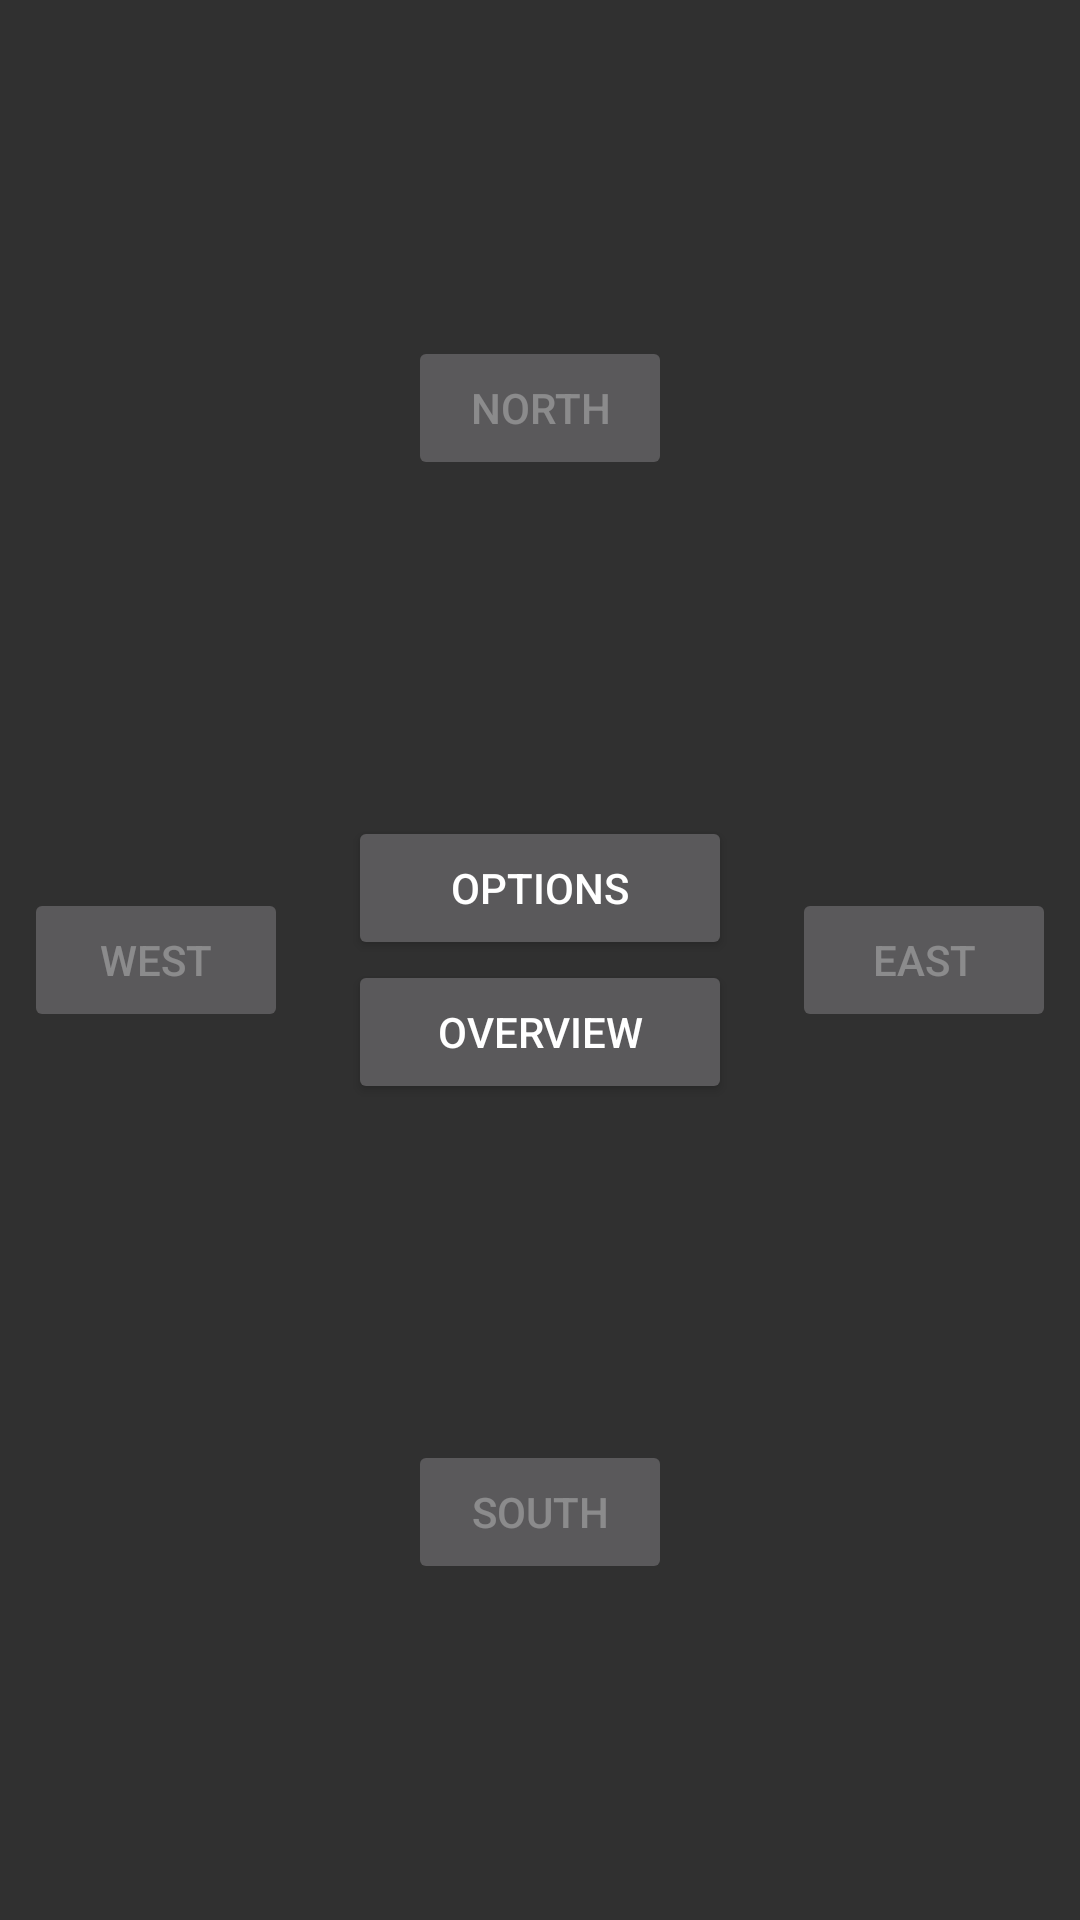

The Android layout XML behind this screen, and the referenced resources:
<!-- AndroidManifest.xml: application theme AppTheme -->
<!-- res/layout/activity_navigation.xml -->
<?xml version="1.0" encoding="utf-8"?>
<android.support.constraint.ConstraintLayout xmlns:android="http://schemas.android.com/apk/res/android"
    xmlns:app="http://schemas.android.com/apk/res-auto"
    xmlns:tools="http://schemas.android.com/tools"
    android:id="@+id/constraintLayout"
    android:layout_width="match_parent"
    android:layout_height="match_parent"
    android:backgroundTint="@android:color/darker_gray"
    android:backgroundTintMode="multiply"
    tools:context=".NavigationActivity">

    <ImageView
        android:id="@+id/areaBackground"
        android:layout_width="0dp"
        android:layout_height="0dp"
        android:scaleType="fitCenter"
        android:src="@drawable/ic_building1"
        android:tint="?attr/colorBackgroundFloating"
        android:tintMode="multiply"
        app:layout_constraintBottom_toTopOf="@+id/statusBar"
        app:layout_constraintEnd_toEndOf="parent"
        app:layout_constraintStart_toStartOf="parent"
        app:layout_constraintTop_toTopOf="parent" />

    <Button
        android:id="@+id/buttonNorth"
        android:layout_width="wrap_content"
        android:layout_height="wrap_content"
        android:enabled="false"
        android:text="@string/direction_north"
        app:layout_constraintBottom_toTopOf="@+id/centre_container"
        app:layout_constraintEnd_toEndOf="parent"
        app:layout_constraintStart_toStartOf="parent"
        app:layout_constraintTop_toTopOf="parent" />

    <Button
        android:id="@+id/buttonEast"
        android:layout_width="wrap_content"
        android:layout_height="wrap_content"
        android:layout_marginEnd="8dp"
        android:enabled="false"
        android:text="@string/direction_east"
        app:layout_constraintBottom_toTopOf="@+id/statusBar"
        app:layout_constraintEnd_toEndOf="parent"
        app:layout_constraintTop_toTopOf="parent" />

    <Button
        android:id="@+id/buttonSouth"
        android:layout_width="wrap_content"
        android:layout_height="wrap_content"
        android:enabled="false"
        android:text="@string/direction_south"
        app:layout_constraintBottom_toTopOf="@+id/statusBar"
        app:layout_constraintEnd_toEndOf="parent"
        app:layout_constraintStart_toStartOf="parent"
        app:layout_constraintTop_toBottomOf="@+id/centre_container" />

    <Button
        android:id="@+id/buttonWest"
        android:layout_width="wrap_content"
        android:layout_height="wrap_content"
        android:layout_marginStart="8dp"
        android:enabled="false"
        android:text="@string/direction_west"
        app:layout_constraintBottom_toTopOf="@+id/statusBar"
        app:layout_constraintStart_toStartOf="parent"
        app:layout_constraintTop_toTopOf="parent" />

    <FrameLayout
        android:id="@+id/statusBar"
        android:layout_width="0dp"
        android:layout_height="wrap_content"
        app:layout_constraintBottom_toBottomOf="parent"
        app:layout_constraintEnd_toEndOf="parent"
        app:layout_constraintStart_toStartOf="parent" />

    <LinearLayout
        android:id="@+id/centre_container"
        android:layout_width="0dp"
        android:layout_height="wrap_content"
        android:divider="?attr/dividerVertical"
        android:gravity="center"
        android:orientation="vertical"
        app:layout_constraintBottom_toTopOf="@+id/buttonSouth"
        app:layout_constraintEnd_toStartOf="@+id/buttonEast"
        app:layout_constraintStart_toEndOf="@+id/buttonWest"
        app:layout_constraintTop_toBottomOf="@+id/buttonNorth">

        <FrameLayout
            android:id="@+id/area_info"
            android:layout_width="match_parent"
            android:layout_height="match_parent"
            android:divider="?attr/dividerVertical"
            android:orientation="vertical">

        </FrameLayout>

        <Button
            android:id="@+id/buttonAreaOptions"
            android:layout_width="128dp"
            android:layout_height="wrap_content"
            android:text="@string/area_options" />

        <Button
            android:id="@+id/buttonOverview"
            android:layout_width="128dp"
            android:layout_height="wrap_content"
            android:text="@string/area_overview" />

    </LinearLayout>

</android.support.constraint.ConstraintLayout>
<!-- resources referenced by this layout -->
<resources>
  <string name="area_options">Options</string>
  <string name="area_overview">Overview</string>
  <string name="direction_east">East</string>
  <string name="direction_north">North</string>
  <string name="direction_south">South</string>
  <string name="direction_west">West</string>
  <style name="AppTheme" parent="Theme.AppCompat.NoActionBar">
          
          <item name="colorPrimary">@color/colorPrimary</item>
          <item name="colorPrimaryDark">@color/colorPrimaryDark</item>
          <item name="colorAccent">@color/colorAccent</item>
          <item name="android:windowAnimationStyle">@style/WindowAnimationStyle</item>
      </style>
  <style name="WindowAnimationStyle">
          <item name="android:windowEnterAnimation">@android:anim/fade_in</item>
          <item name="android:windowExitAnimation">@android:anim/fade_out</item>
      </style>
  <!-- not gathered from this repository: default colours our renderer supplied (Android Studio template values) -->
  <color name="colorPrimary">#FF6200EE</color>
  <color name="colorPrimaryDark">#FF3700B3</color>
  <color name="colorAccent">#FF03DAC5</color>
</resources>
